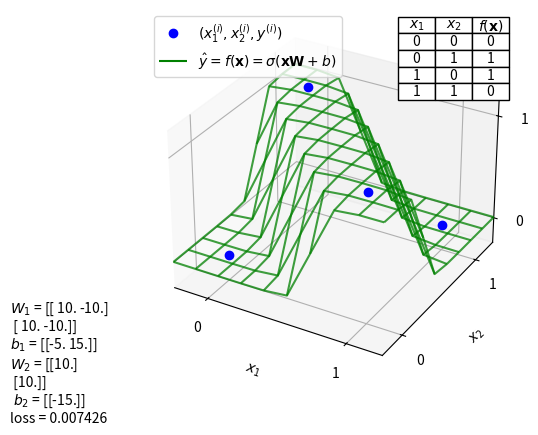

Python code for this plot:
import numpy as np
import matplotlib.pyplot as plt

x_train = np.array([[0, 0], [0, 1], [1, 0], [1, 1]])
y_train = np.array([[0], [1], [1], [0]])


def sigmoid_function(z):
    return 1 / (1 + np.e ** -z)


class XorModel:
    def __init__(self):
        self.W = np.array([[10.0, -10], [10.0, -10]])
        self.b = np.array([[-5.0, 15.0]])
        self.W_2 = np.array([[10.0], [10.0]])
        self.b_2 = np.array([[-15.0]])

    def f_1(self, x):
        return sigmoid_function(x @ self.W + self.b)

    def f_2(self, h):
        return sigmoid_function(h @ self.W_2 + self.b_2)

    def f(self, x):
        return self.f_2(self.f_1(x))

    def loss(self, x, y):
        return -np.average(y * np.log(self.f(x)) + (1 - y) * np.log(1 - self.f(x)))


model = XorModel()

fig = plt.figure('XOR operator')

plot = fig.add_subplot(111, projection='3d')

plot.set_xlabel('$x_1$')
plot.set_ylabel('$x_2$')
plot.set_zlabel('y')
plot.set_xticks([0, 1])
plot.set_yticks([0, 1])
plot.set_zticks([0, 1])
plot.set_xlim(-0.25, 1.25)
plot.set_ylim(-0.25, 1.25)
plot.set_zlim(-0.25, 1.25)

x1_grid, x2_grid = np.meshgrid(np.linspace(-0.25, 1.25, 10), np.linspace(-0.25, 1.25, 10))
y_grid = np.empty([10, 10])

plot.plot(x_train[:, 0].squeeze(), x_train[:, 1].squeeze(), y_train[:, 0].squeeze(),
          'o', color='blue', label='$(x_1^{(i)},x_2^{(i)},y^{(i)})$')

plot_f = plot.plot_wireframe(np.array([[]]), np.array([[]]), np.array([[]]), color="green",
                             label="$\\hat y=f(\\mathbf{x})=\\sigma(\\mathbf{xW}+b)$")
for i in range(0, x1_grid.shape[0]):
    for j in range(0, x1_grid.shape[1]):
        y_grid[i, j] = model.f([[x1_grid[i, j], x2_grid[i, j]]])
plot.plot_wireframe(x1_grid, x2_grid, y_grid, color='green', alpha=0.75)

table = plt.table(cellText=[[0, 0, 0], [0, 1, 1], [1, 0, 1], [1, 1, 0]],
                  colWidths=[0.1] * 3,
                  colLabels=["$x_1$", "$x_2$", "$f(\\mathbf{x})$"],
                  cellLoc="center",
                  loc="upper right")

plot_info = fig.text(0.01, 0.02, "$W_1$ = %s\n$b_1$ = %s\n$W_2$ = %s\n $b_2$ = %s\n"
                                 "loss = %f" % (model.W, model.b, model.W_2, model.b_2, model.loss(x_train, y_train)))

plot.legend(loc='upper left')

plt.show()
